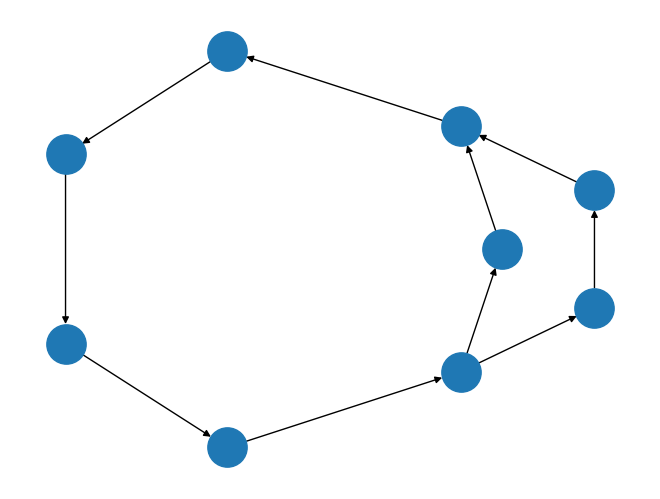

Python code for this plot: (Note: this script raises an exception after producing the figure.)
# coding: utf-8
import networkx as nx
import matplotlib.pyplot as plt


G = nx.DiGraph()

G.add_edges_from([
    (1, 2),
    (2, 3),
    (3, 4),
    (4, 5),
    (5, 6),
    (5, 8),
    (8, 9),
    (6, 7),
    (7, 9),
    (9, 1),
])

nx.draw_spectral(G, node_size=800)

plt.savefig("pictures/kanto_graph.png") # save as png
plt.show()
